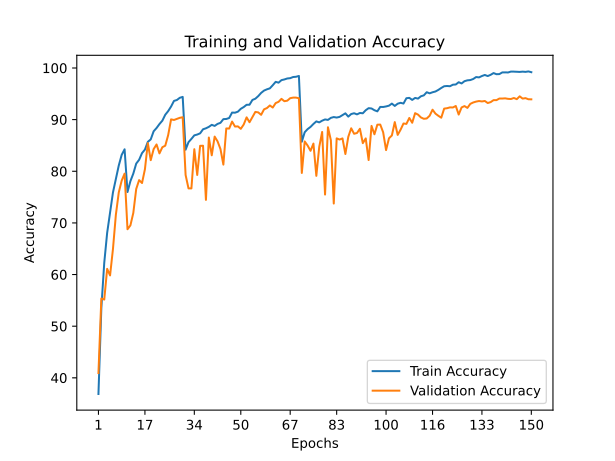

The data file committed next to this chart (first rows):
train_accuracy; train_loss; valid_accuracy; valid_loss
36,8720; 1,6922; 40,9300; 1,8091
53,5560; 1,2838; 55,3700; 1,2839
62,2780; 1,0604; 55,1600; 1,4269
68,0860; 0,9071; 61,1000; 1,2327
72,0240; 0,8017; 59,8300; 1,2469
75,9040; 0,6878; 64,9600; 1,1971
78,5340; 0,6154; 71,5900; 0,9947
81,1200; 0,5423; 75,9200; 0,7747
83,1760; 0,4892; 78,1900; 0,7264
84,2520; 0,4586; 79,5400; 0,6647
75,9800; 0,6884; 68,7700; 1,1038
78,0860; 0,6313; 69,5200; 1,0848
79,5480; 0,5902; 71,9300; 0,9315
81,4840; 0,5364; 76,5700; 0,7085
82,2200; 0,5152; 78,2900; 0,6775
83,5160; 0,4775; 77,7200; 0,7028
84,1980; 0,4539; 80,3900; 0,6511
85,6940; 0,4195; 85,4500; 0,4516
86,1740; 0,4018; 82,1500; 0,6334
87,7420; 0,3618; 84,2900; 0,5579
88,3740; 0,3423; 85,1900; 0,5271
89,1400; 0,3176; 83,4600; 0,5937
89,8000; 0,2969; 84,6600; 0,5614
90,9440; 0,2621; 84,9500; 0,5676
91,6480; 0,2423; 87,0000; 0,4560
92,5340; 0,2198; 90,0500; 0,3392
93,6220; 0,1906; 89,9300; 0,3695
93,7960; 0,1838; 90,1500; 0,3469
94,2260; 0,1721; 90,3500; 0,3674
94,3980; 0,1669; 90,4600; 0,3438
84,1740; 0,4541; 79,2800; 0,7266
85,6340; 0,4138; 76,6800; 0,8371
86,2680; 0,4007; 76,6800; 0,8596
86,9520; 0,3820; 84,2700; 0,5382
87,1080; 0,3739; 79,2800; 0,7342
87,3460; 0,3673; 84,9300; 0,4843
88,1280; 0,3449; 84,9400; 0,4560
88,3200; 0,3437; 74,4600; 0,9202
88,5960; 0,3338; 86,5300; 0,4001
88,9900; 0,3213; 83,0900; 0,5504
88,7800; 0,3271; 86,7100; 0,4385
89,1700; 0,3115; 85,7900; 0,4577
89,3780; 0,3055; 84,3000; 0,5349
90,0940; 0,2876; 81,2900; 0,6782
90,1240; 0,2854; 88,2900; 0,3850
90,3140; 0,2811; 88,2700; 0,3578
91,3660; 0,2542; 89,6200; 0,3408
91,3400; 0,2532; 88,6600; 0,3503
91,5400; 0,2464; 88,6900; 0,3724
92,0920; 0,2277; 88,2200; 0,4030
92,4320; 0,2189; 89,0500; 0,3620
92,8720; 0,2072; 90,4400; 0,3179
92,8820; 0,2029; 89,4900; 0,3432
93,8100; 0,1817; 90,4700; 0,3106
94,0460; 0,1745; 91,4900; 0,2847
94,5480; 0,1630; 91,4000; 0,2954
95,1720; 0,1457; 90,9300; 0,3098
95,6220; 0,1296; 91,9900; 0,2996
95,8680; 0,1231; 92,2400; 0,3050
96,0540; 0,1164; 92,7400; 0,2470
... 90 more rows
